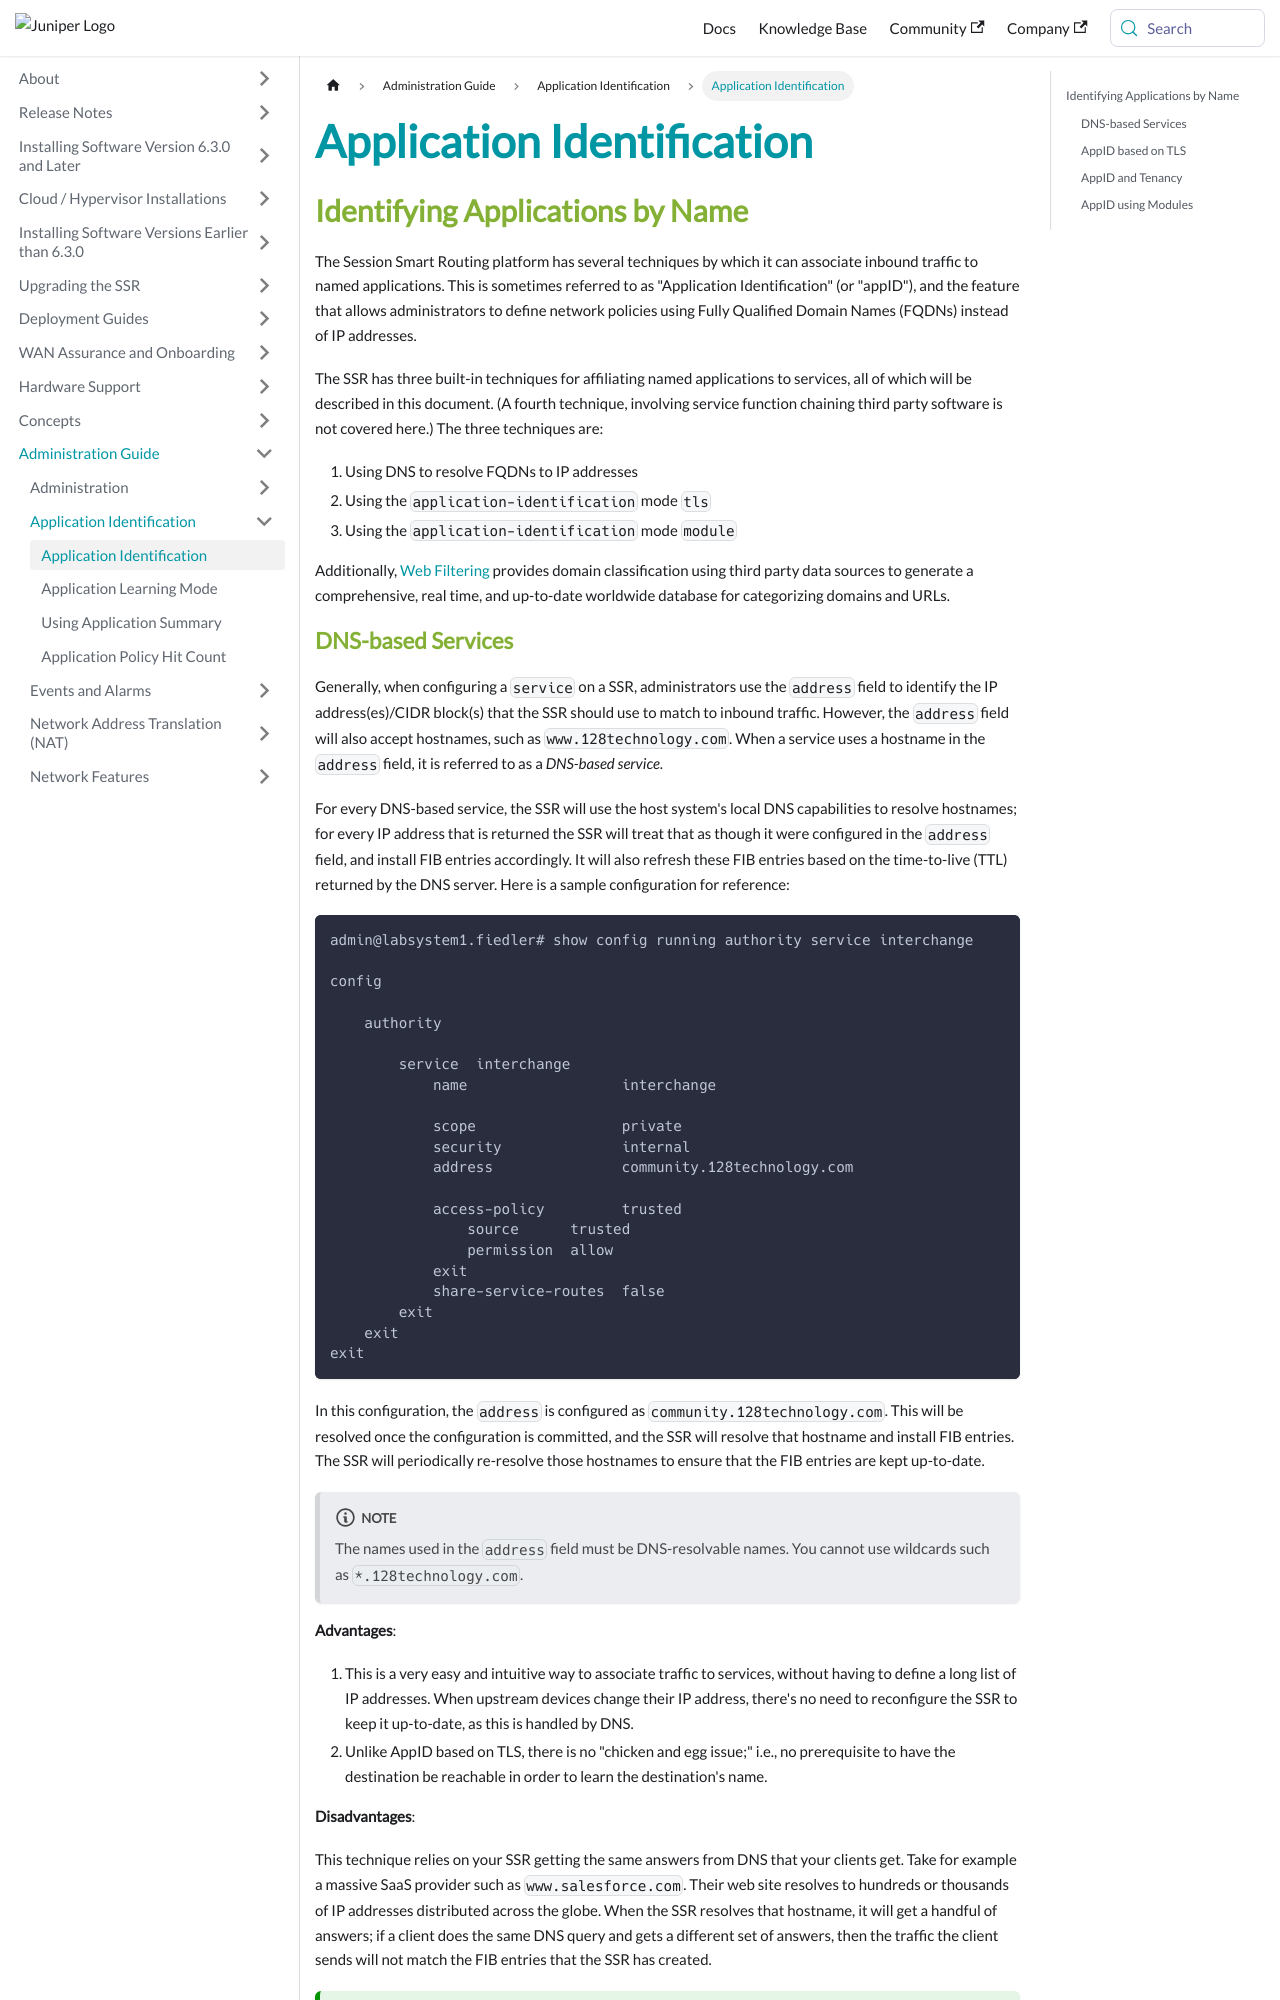

repository: 128technology/docs · page: docs/concepts_appid/index.html · generator: docusaurus

---
title: Application Identification
sidebar_label: Application Identification
---

## Identifying Applications by Name

The Session Smart Routing platform has several techniques by which it can associate inbound traffic to named applications. This is sometimes referred to as "Application Identification" (or "appID"), and the feature that allows administrators to define network policies using Fully Qualified Domain Names (FQDNs) instead of IP addresses.

The SSR has three built-in techniques for affiliating named applications to services, all of which will be described in this document. (A fourth technique, involving service function chaining third party software is not covered here.) The three techniques are:

1. Using DNS to resolve FQDNs to IP addresses
2. Using the `application-identification` mode `tls`
3. Using the `application-identification` mode `module`

Additionally, [Web Filtering](config_domain-based_web_filter.md#overview) provides domain classification using third party data sources to generate a comprehensive, real time, and up-to-date worldwide database for categorizing domains and URLs.
